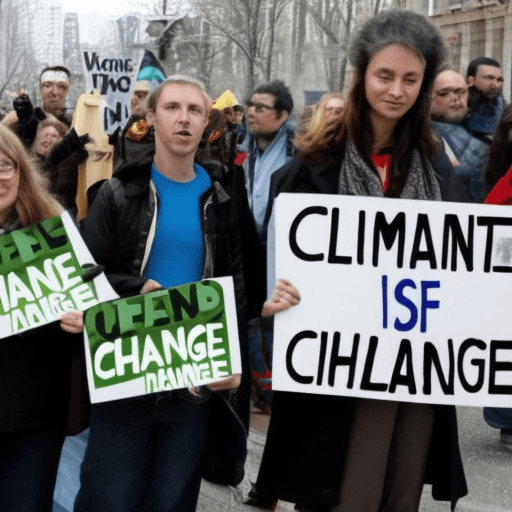
Generation parameters embedded in this image by AUTOMATIC1111 Stable Diffusion web UI or a fork of it (Forge, ...) (PNG 'parameters' text chunk):
climate change activists
Steps: 80, Sampler: Euler a, CFG scale: 7, Seed: 3479110489, Size: 512x512, Model hash: a2a802b2